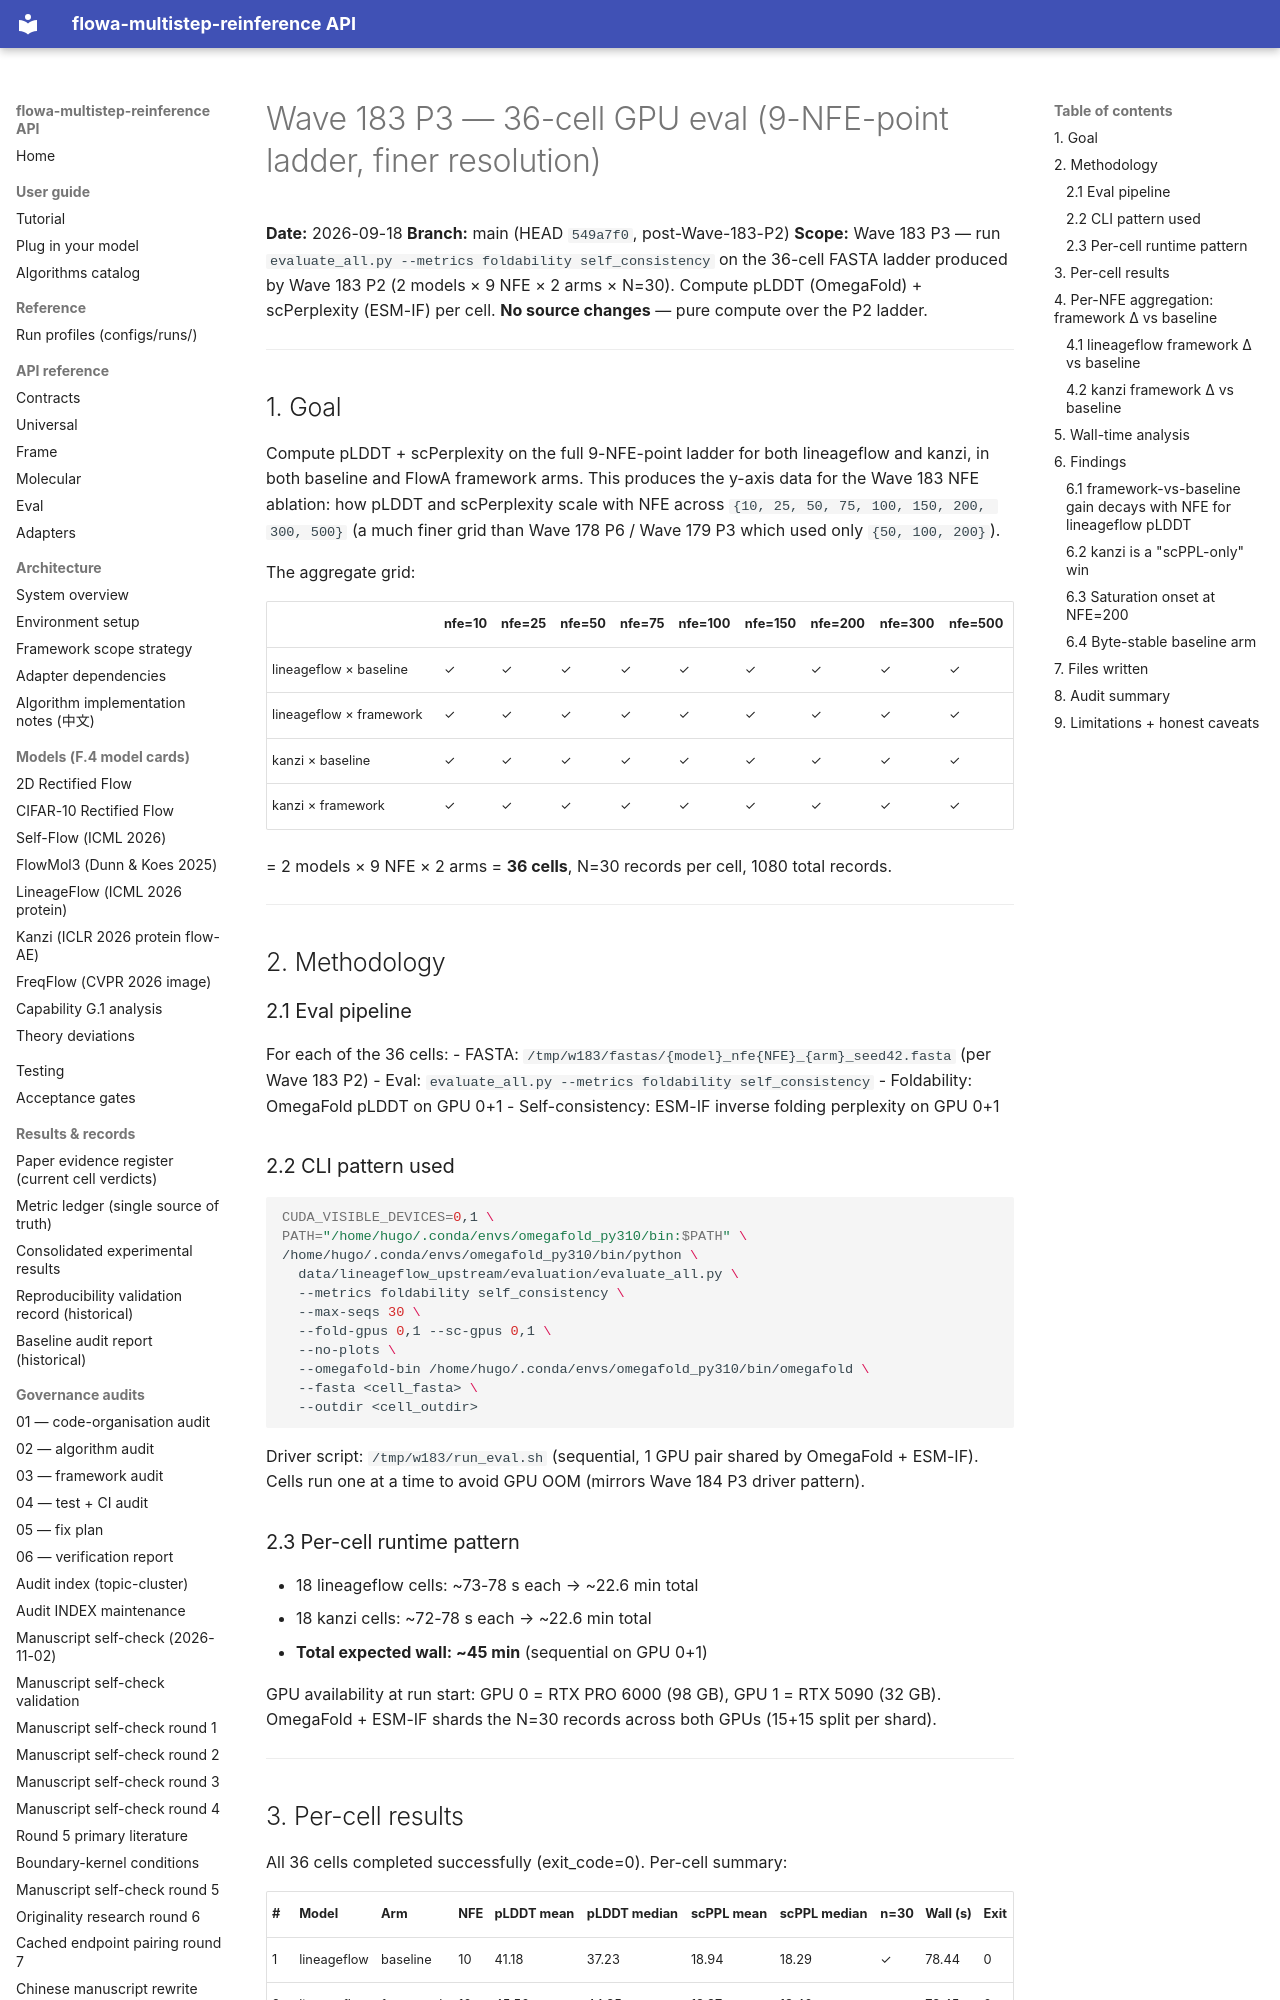

repository: silverenternal/flowa-multistep-reinference · page: audit/wave183-p3-eval/index.html · generator: mkdocs

# Wave 183 P3 — 36-cell GPU eval (9-NFE-point ladder, finer resolution)

**Date:** 2026-09-18
**Branch:** main (HEAD `549a7f0`, post-Wave-183-P2)
**Scope:** Wave 183 P3 — run `evaluate_all.py --metrics foldability self_consistency`
on the 36-cell FASTA ladder produced by Wave 183 P2 (2 models × 9 NFE × 2 arms ×
N=30). Compute pLDDT (OmegaFold) + scPerplexity (ESM-IF) per cell. **No source
changes** — pure compute over the P2 ladder.

---

## 1. Goal

Compute pLDDT + scPerplexity on the full 9-NFE-point ladder for both
lineageflow and kanzi, in both baseline and FlowA framework arms. This produces
the y-axis data for the Wave 183 NFE ablation: how pLDDT and scPerplexity scale
with NFE across `{10, 25, 50, 75, 100, 150, 200, 300, 500}` (a much finer grid
than Wave 178 P6 / Wave 179 P3 which used only `{50, 100, 200}`).

The aggregate grid:

| | nfe=10 | nfe=25 | nfe=50 | nfe=75 | nfe=100 | nfe=150 | nfe=200 | nfe=300 | nfe=500 |
|-|--------|--------|--------|--------|---------|---------|---------|---------|---------|
| lineageflow × baseline | ✓ | ✓ | ✓ | ✓ | ✓ | ✓ | ✓ | ✓ | ✓ |
| lineageflow × framework | ✓ | ✓ | ✓ | ✓ | ✓ | ✓ | ✓ | ✓ | ✓ |
| kanzi × baseline | ✓ | ✓ | ✓ | ✓ | ✓ | ✓ | ✓ | ✓ | ✓ |
| kanzi × framework | ✓ | ✓ | ✓ | ✓ | ✓ | ✓ | ✓ | ✓ | ✓ |

= 2 models × 9 NFE × 2 arms = **36 cells**, N=30 records per cell, 1080 total records.

---

## 2. Methodology

### 2.1 Eval pipeline

For each of the 36 cells:
- FASTA: `/tmp/w183/fastas/{model}_nfe{NFE}_{arm}_seed42.fasta` (per Wave 183 P2)
- Eval: `evaluate_all.py --metrics foldability self_consistency`
  - Foldability: OmegaFold pLDDT on GPU 0+1
  - Self-consistency: ESM-IF inverse folding perplexity on GPU 0+1

### 2.2 CLI pattern used

```bash
CUDA_VISIBLE_DEVICES=0,1 \
PATH="/home/hugo/.conda/envs/omegafold_py310/bin:$PATH" \
/home/hugo/.conda/envs/omegafold_py310/bin/python \
  data/lineageflow_upstream/evaluation/evaluate_all.py \
  --metrics foldability self_consistency \
  --max-seqs 30 \
  --fold-gpus 0,1 --sc-gpus 0,1 \
  --no-plots \
  --omegafold-bin /home/hugo/.conda/envs/omegafold_py310/bin/omegafold \
  --fasta <cell_fasta> \
  --outdir <cell_outdir>
```

Driver script: `/tmp/w183/run_eval.sh` (sequential, 1 GPU pair shared by
OmegaFold + ESM-IF). Cells run one at a time to avoid GPU OOM (mirrors Wave 184 P3
driver pattern).

### 2.3 Per-cell runtime pattern

- 18 lineageflow cells: ~73-78 s each → ~22.6 min total
- 18 kanzi cells: ~72-78 s each → ~22.6 min total
- **Total expected wall: ~45 min** (sequential on GPU 0+1)

GPU availability at run start: GPU 0 = RTX PRO 6000 (98 GB), GPU 1 = RTX 5090
(32 GB). OmegaFold + ESM-IF shards the N=30 records across both GPUs
(15+15 split per shard).

---
